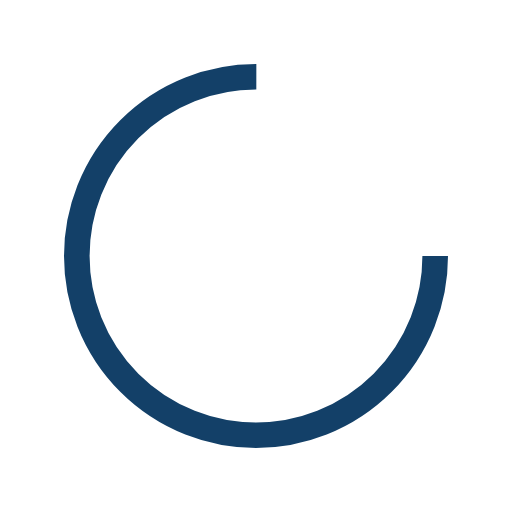
t = 0.00 s
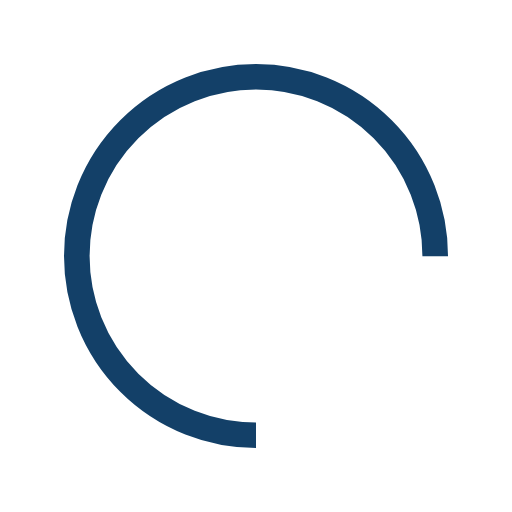
t = 0.25 s
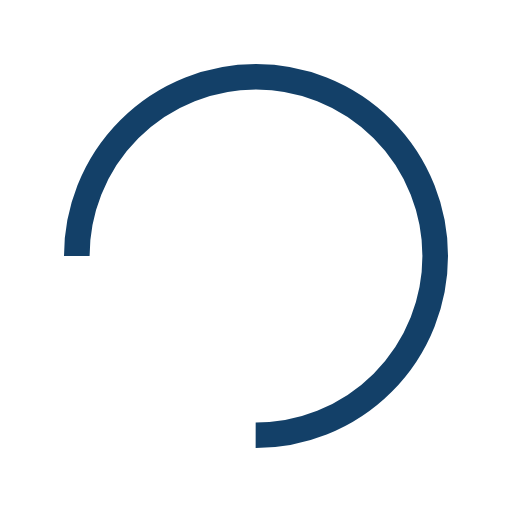
t = 0.50 s
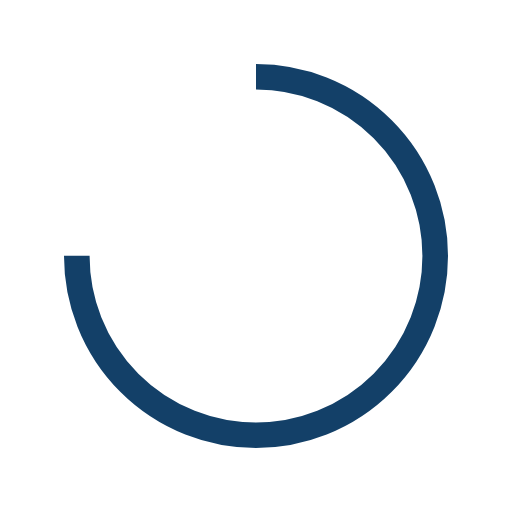
t = 0.75 s

The animated SVG that drew these frames (rendered in a browser with its animation timeline set to each time). Animation: 1 SMIL element (animateTransform=1); one cycle of 1.00 s, repeats indefinitely.

<?xml version="1.0" encoding="utf-8"?>
<svg xmlns="http://www.w3.org/2000/svg" xmlns:xlink="http://www.w3.org/1999/xlink" style="margin: auto; background: none; display: block; shape-rendering: auto;" width="200px" height="200px" viewBox="0 0 100 100" preserveAspectRatio="xMidYMid">
<circle cx="50" cy="50" fill="none" stroke="#134068" stroke-width="5" r="35" stroke-dasharray="164.93361431346415 56.97787143782138">
  <animateTransform attributeName="transform" type="rotate" repeatCount="indefinite" dur="1s" values="0 50 50;360 50 50" keyTimes="0;1"></animateTransform>
</circle>
<!-- [ldio] generated by https://loading.io/ --></svg>